7-way image classification set "data" from GitHub (alba-k/coffee-roast-classifier); label vocabulary: claro, medio, medio oscuro, nada otro, oscuro, quemado, verde.

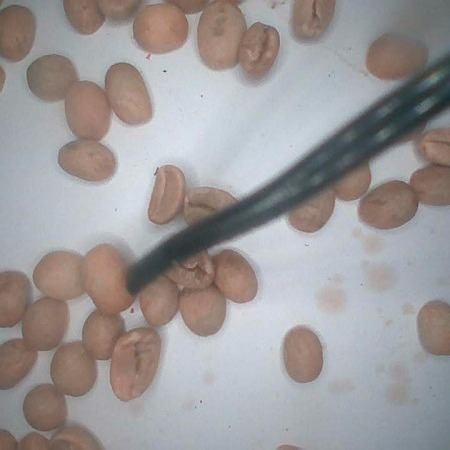
Label: verde

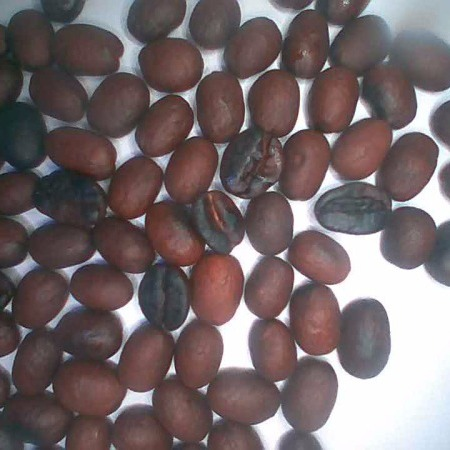
Label: medio oscuro

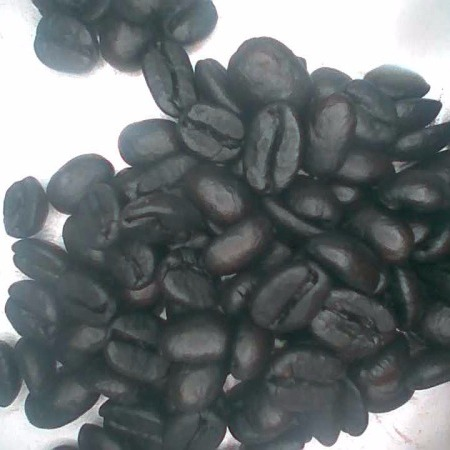
Label: quemado

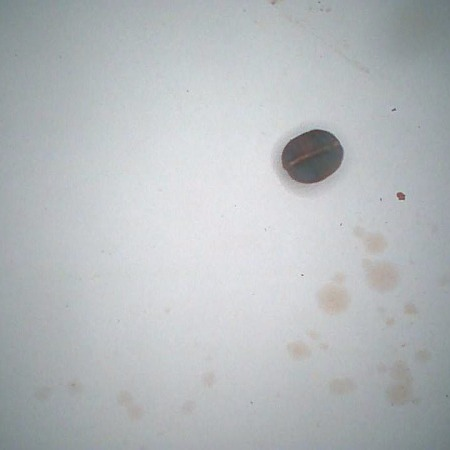
Label: medio

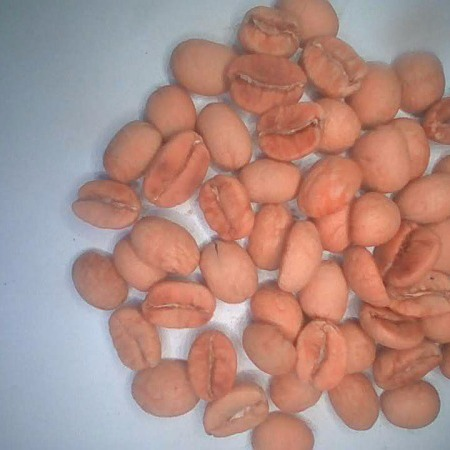
Label: claro

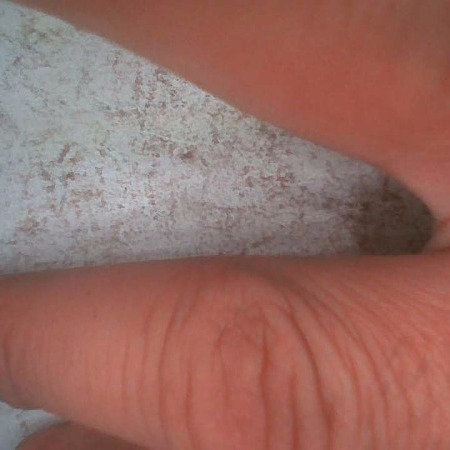
Label: nada otro
